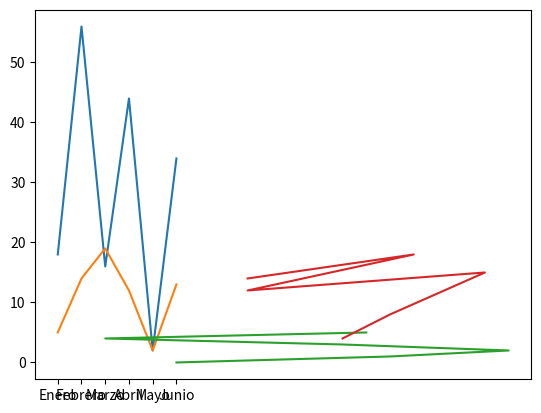

Reproduce this figure in Python.
# %%
import numpy as np
import matplotlib.pyplot as plt

ahorros = np.random.randint(100, size=[6])
meses = ['Enero', 'Febrero','Marzo','Abril','Mayo','Junio']
mapeado = range(len(meses))

plt.plot(ahorros) #añadimos el grafico
plt.xticks(mapeado, meses) #mapeados los valores horizontales
plt.show() #finalmente lo mostramos
# %%
x = np.arange(6)
y = np.random.randint(20, size=[6])
plt.plot(x,y)
plt.show()
# %%
plt.plot(y,x)
plt.show()
# %%
x = np.random.randint(20, size=[6])
y = np.random.randint(20, size=[6])

plt.plot(x,y)
plt.show()
# %%
